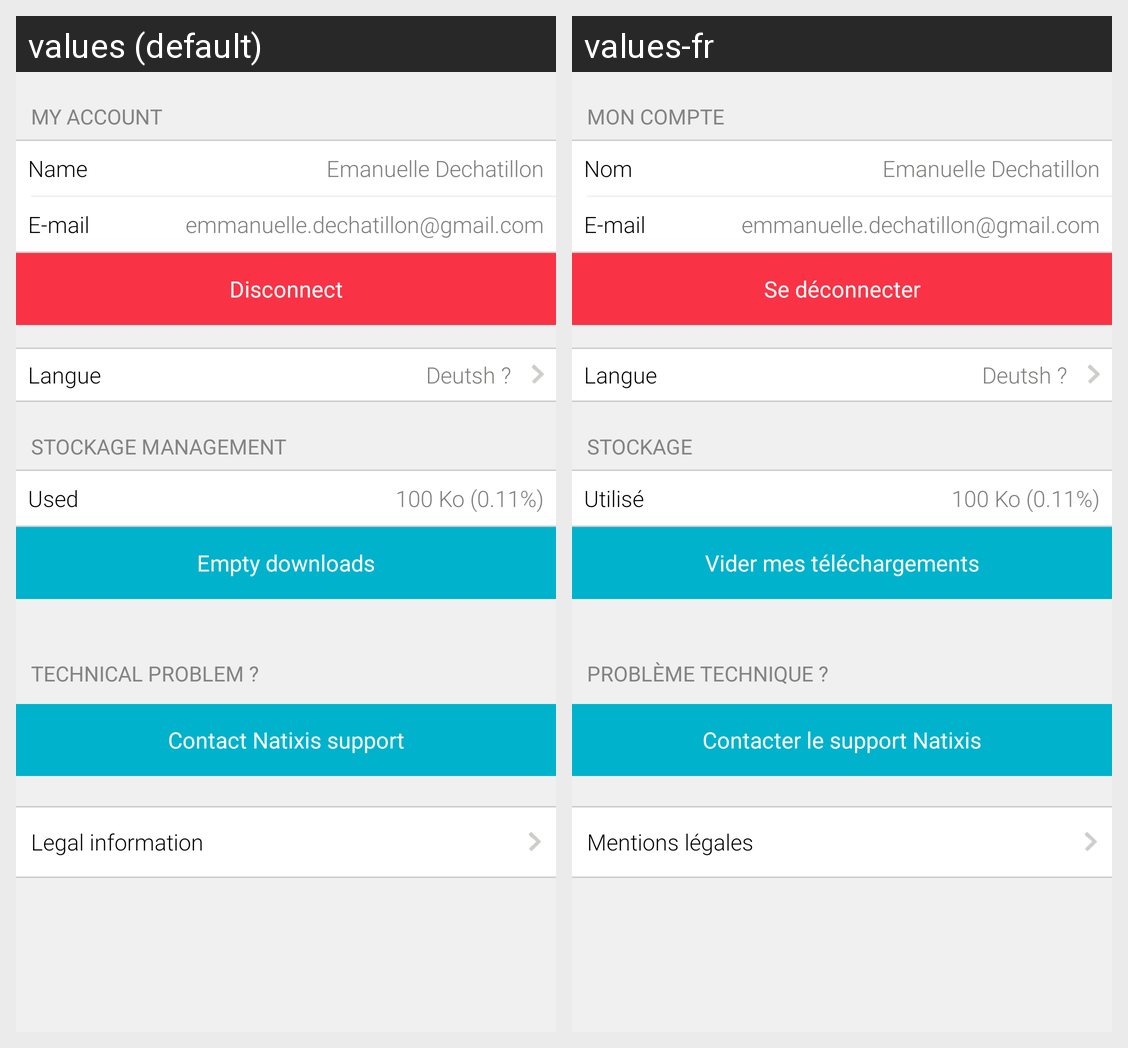

Strings drawn on this Android screen and how each of the app's shown locales translates them:
Android screen res/layout/fragment_parameters.xml rendered under 2 locales, left to right: values (default), values-fr. Device: Nexus 5 (rendered at 1080×1920; each locale shown at half size, 540×960, under a caption strip naming it); theme NatixisTheme.
Strings drawn on this screen, with the default value and each locale's value (text and hints the layout hard-codes, and strings that could not be matched under every locale, appear in the picture but are not listed):

my_account
  values: My account
  values-fr: Mon compte

name
  values: Name
  values-fr: Nom

email
  values: E-mail
  values-fr: E-mail

logout
  values: Disconnect
  values-fr: Se déconnecter

stockage_management
  values: Stockage management
  values-fr: Stockage

space
  values: Used
  values-fr: Utilisé

empty_downloads
  values: Empty downloads
  values-fr: Vider mes téléchargements

application_support
  values: Technical problem ?
  values-fr: Problème technique ?

contact_support
  values: Contact Natixis support
  values-fr: Contacter le support Natixis

legal_information
  values: Legal information
  values-fr: Mentions légales
